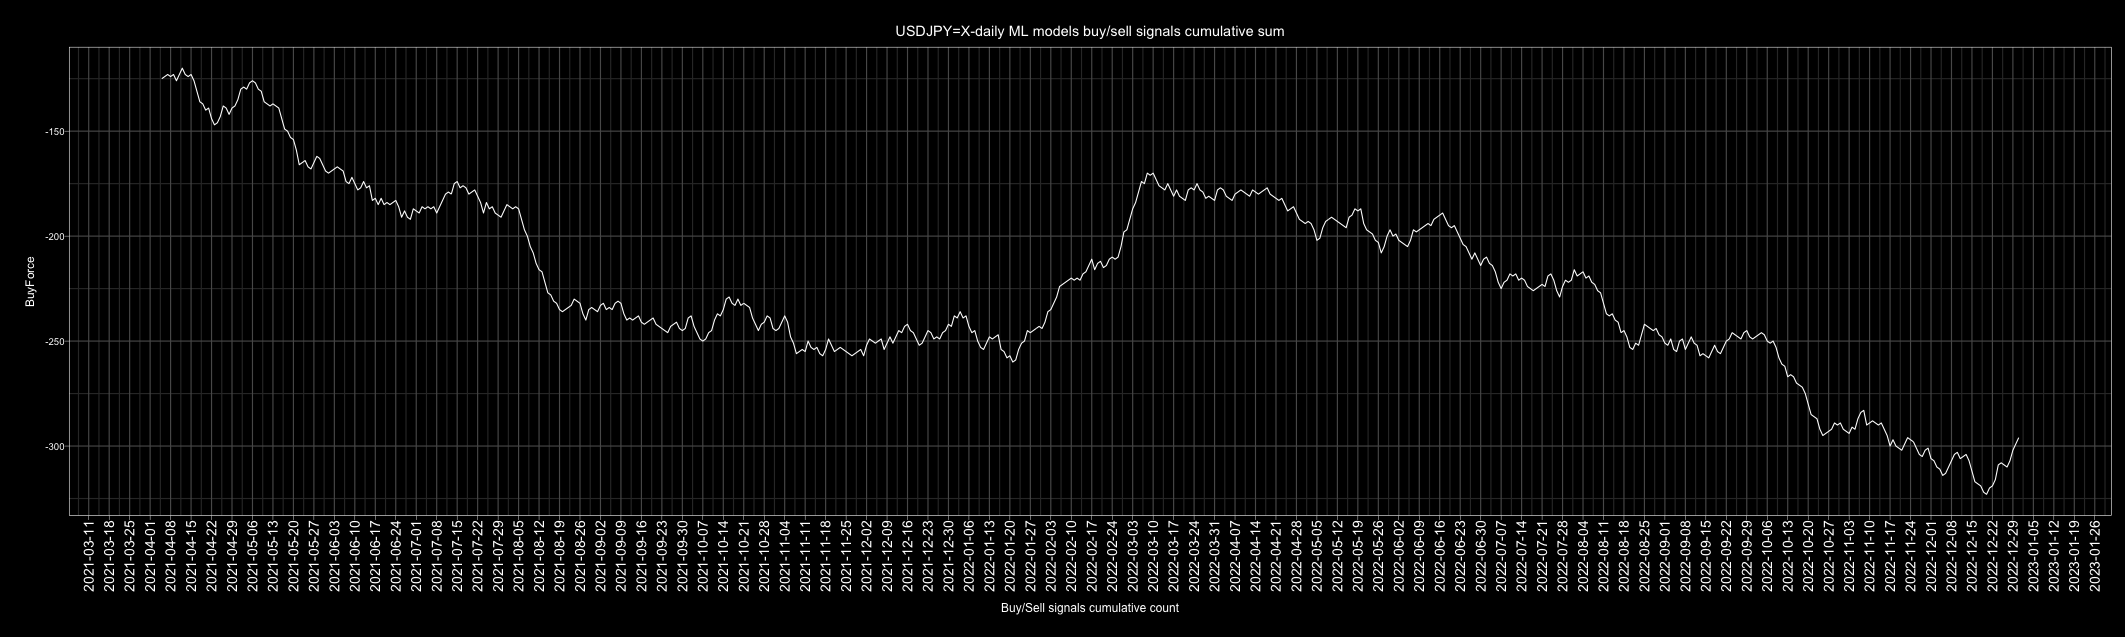

Data behind this chart, as committed beside it:
Date, buy, sell, Action, ActionID
2010-01-01, 3, 4, sell, 0
2010-01-02, 2, 5, sell, 0
2010-01-03, 5, 2, buy, 1
2010-01-04, 0, 7, sell, 0
2010-01-05, 0, 7, sell, 0
2010-01-06, 7, 0, buy, 1
2010-01-07, 7, 0, buy, 1
2010-01-08, 4, 3, buy, 1
2010-01-09, 4, 3, buy, 1
2010-01-10, 3, 4, sell, 0
2010-01-11, 0, 7, sell, 0
2010-01-12, 0, 7, sell, 0
2010-01-13, 5, 2, buy, 1
2010-01-14, 7, 0, buy, 1
2010-01-15, 2, 5, sell, 0
2010-01-16, 5, 2, buy, 1
2010-01-17, 4, 3, buy, 1
2010-01-18, 2, 5, sell, 0
2010-01-19, 5, 2, buy, 1
2010-01-20, 1, 6, sell, 0
2010-01-21, 0, 7, sell, 0
2010-01-22, 0, 7, sell, 0
2010-01-23, 2, 5, sell, 0
2010-01-24, 4, 3, buy, 1
2010-01-25, 7, 0, buy, 1
2010-01-26, 1, 6, sell, 0
2010-01-27, 3, 4, sell, 0
2010-01-28, 7, 0, buy, 1
2010-01-29, 7, 0, buy, 1
2010-01-30, 6, 1, buy, 1
2010-01-31, 5, 2, buy, 1
2010-02-01, 7, 0, buy, 1
2010-02-02, 3, 4, sell, 0
2010-02-03, 7, 0, buy, 1
2010-02-04, 3, 4, sell, 0
2010-02-05, 0, 7, sell, 0
2010-02-06, 3, 4, sell, 0
2010-02-07, 5, 2, buy, 1
2010-02-08, 7, 0, buy, 1
2010-02-09, 7, 0, buy, 1
2010-02-10, 0, 7, sell, 0
2010-02-11, 2, 5, sell, 0
2010-02-12, 6, 1, buy, 1
2010-02-13, 5, 2, buy, 1
2010-02-14, 1, 6, sell, 0
2010-02-15, 2, 5, sell, 0
2010-02-16, 5, 2, buy, 1
2010-02-17, 7, 0, buy, 1
2010-02-18, 7, 0, buy, 1
2010-02-19, 2, 5, sell, 0
2010-02-20, 3, 4, sell, 0
2010-02-21, 3, 4, sell, 0
2010-02-22, 1, 6, sell, 0
2010-02-23, 0, 7, sell, 0
2010-02-24, 1, 6, sell, 0
2010-02-25, 0, 7, sell, 0
2010-02-26, 2, 5, sell, 0
2010-02-27, 1, 6, sell, 0
2010-02-28, 4, 3, buy, 1
2010-03-01, 5, 2, buy, 1
... 4,688 more rows
